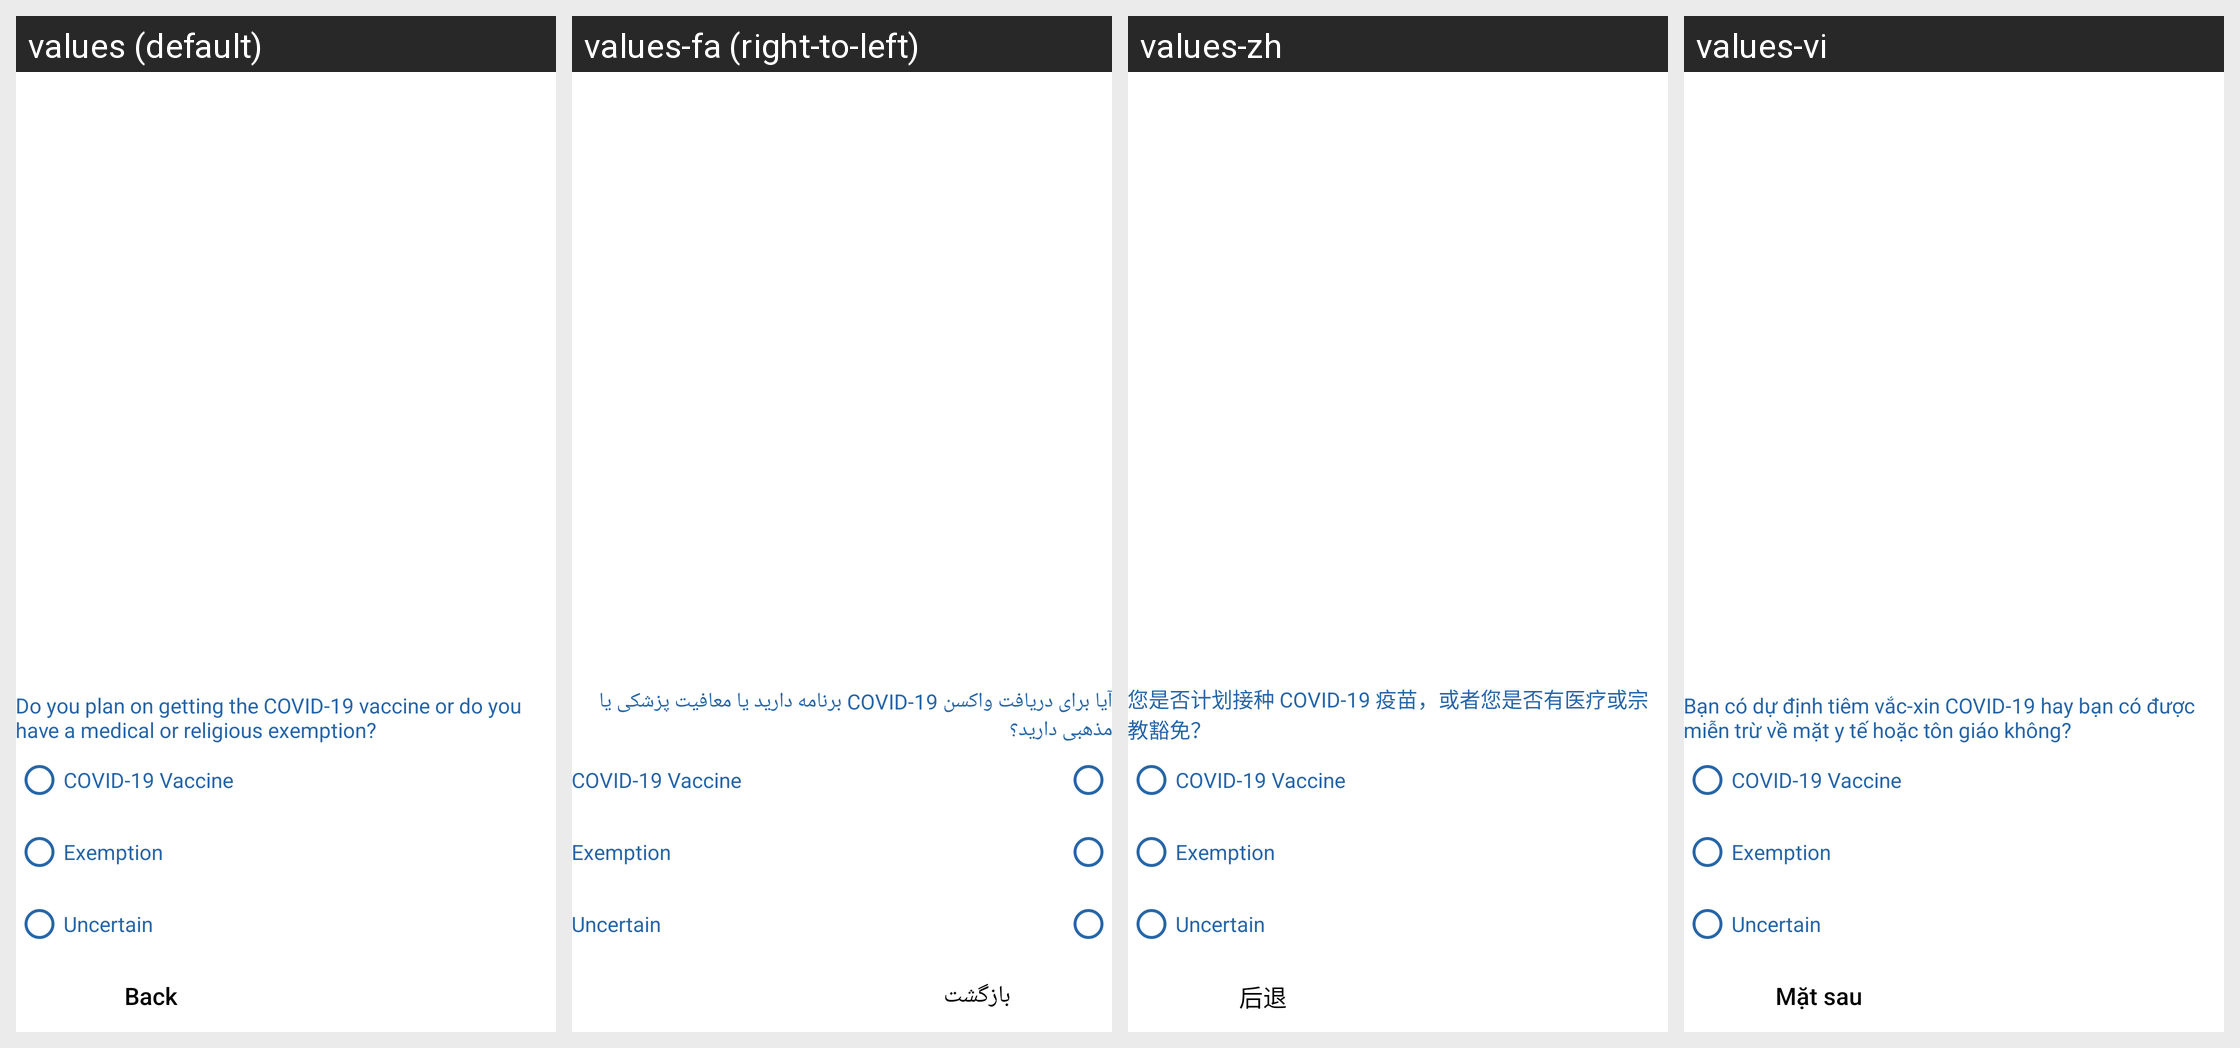

This grid shows one Android layout under several languages. Give, for every string resource on the screen, its name, the default text and each shown locale's text.
Android screen res/layout/fragment_select_vaccine_plan.xml rendered under 4 locales, left to right: values (default), values-fa (right-to-left), values-zh, values-vi. Device: Nexus 5 (rendered at 1080×1920; each locale shown at half size, 540×960, under a caption strip naming it); theme Theme.QSMobile.
Other locales in the repository, not shown: values-es, values-tl.
Strings drawn on this screen, with the default value and each locale's value (text and hints the layout hard-codes, and strings that could not be matched under every locale, appear in the picture but are not listed):

str_do_you_plan_vaccine
  values: Do you plan on getting the COVID-19 vaccine or do you have a medical or religious exemption?
  values-fa: آیا برای دریافت واکسن COVID-19 برنامه دارید یا معافیت پزشکی یا مذهبی دارید؟
  values-zh: 您是否计划接种 COVID-19 疫苗，或者您是否有医疗或宗教豁免？
  values-vi: Bạn có dự định tiêm vắc-xin COVID-19 hay bạn có được miễn trừ về mặt y tế hoặc tôn giáo không?

str_covid_19_vaccine
  values: COVID-19 Vaccine
  values-fa: COVID-19 Vaccine  [not translated; the default value is used]
  values-zh: COVID-19 Vaccine  [not translated; the default value is used]
  values-vi: COVID-19 Vaccine  [not translated; the default value is used]

str_exemption
  values: Exemption
  values-fa: Exemption  [not translated; the default value is used]
  values-zh: Exemption  [not translated; the default value is used]
  values-vi: Exemption  [not translated; the default value is used]

str_uncertain
  values: Uncertain
  values-fa: Uncertain  [not translated; the default value is used]
  values-zh: Uncertain  [not translated; the default value is used]
  values-vi: Uncertain  [not translated; the default value is used]

str_back
  values: Back
  values-fa: بازگشت
  values-zh: 后退
  values-vi: Mặt sau
